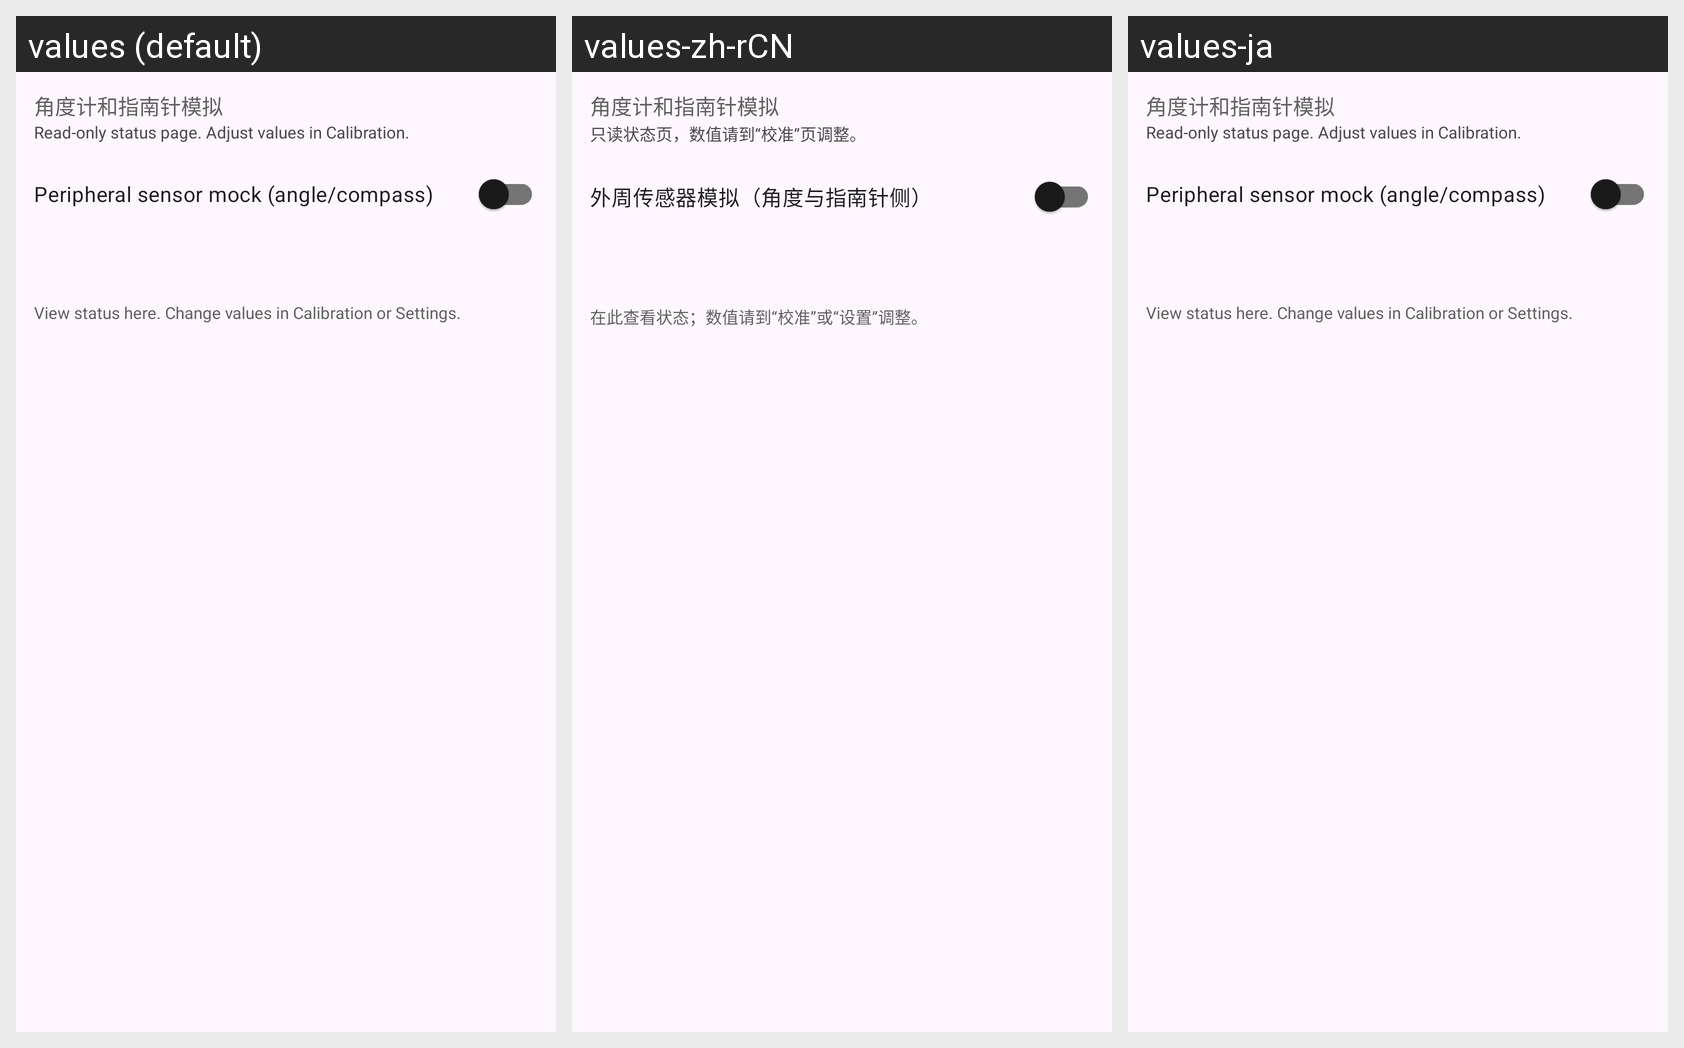

Locale-by-locale string values for the Android screen shown in this grid:
Android screen res/layout/fragment_angle_compass.xml rendered under 3 locales, left to right: values (default), values-zh-rCN, values-ja. Device: Nexus 5 (rendered at 1080×1920; each locale shown at half size, 540×960, under a caption strip naming it); theme AppTheme.
Strings drawn on this screen, with the default value and each locale's value (text and hints the layout hard-codes, and strings that could not be matched under every locale, appear in the picture but are not listed):

angle_page_desc
  values: Read-only status page. Adjust values in Calibration.
  values-zh-rCN: 只读状态页，数值请到“校准”页调整。
  values-ja: Read-only status page. Adjust values in Calibration.  [not translated; the default value is used]

orientation_mock
  values: Peripheral sensor mock (angle/compass)
  values-zh-rCN: 外周传感器模拟（角度与指南针侧）
  values-ja: Peripheral sensor mock (angle/compass)  [not translated; the default value is used]

angle_footer
  values: View status here. Change values in Calibration or Settings.
  values-zh-rCN: 在此查看状态；数值请到“校准”或“设置”调整。
  values-ja: View status here. Change values in Calibration or Settings.  [not translated; the default value is used]
